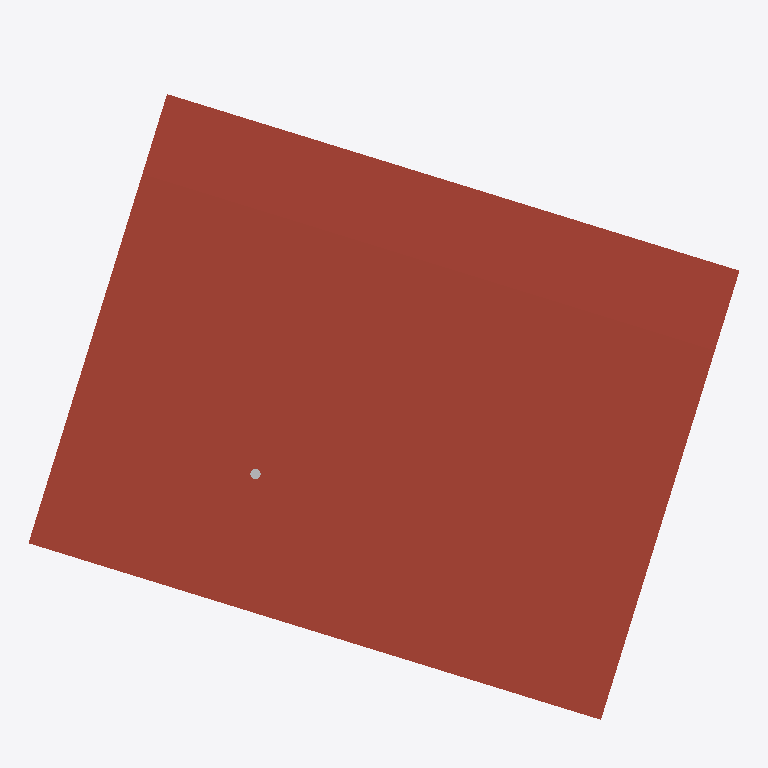
Plan cut of the same IFC building model at storey 'FP3.ROOF' (level 565.37 m, cut at 566.77 m), seen from above with north up, elements coloured by IFC class (only those large enough to see are counted): 1 roof (red-brown), 1 other element (light grey). Cut surfaces are drawn darker.
Extent 14.0 m × 13.2 m × 8.5 m (x, y, z). Storeys (5): FP0.FOOTING at 558.75 m; FP1.GARAGE at 559.41 m; FP1M.ENTRY at 561.48 m; FP2.ADU at 562.62 m; FP3.ROOF at 565.37 m. Elements (153): 43 IfcWall, 21 IfcWindow, 19 IfcFurniture, 18 IfcDoor, 11 IfcBuildingElementProxy, 11 IfcSlab, 8 IfcFlowTerminal, 5 IfcFooting, 4 IfcBeam, 4 IfcColumn, 3 IfcStair, 2 IfcRoof.

HEADER;
FILE_DESCRIPTION(('ViewDefinition [ReferenceView_V1.2]','RevitIdentifiers [ContentGUID: ef824aaa-6d78-4100-9fe5-f9d71ae22954, VersionGUID: 75e7d28d-85b8-42db-b3ac-8822402a36e5, NumberOfSaves: 2487]','CoordinateReference [CoordinateBase: Shared Coordinates]','ExchangeRequirement [Architecture]'),'2;1');
FILE_NAME('463-ADU_V9_4arch.ifc','2026-10-14T10:12:03-08:00',(''),(''),'ODA SDAI 25.12','Autodesk - Revit 27.0.10.13 (ENU) - 27.0.10.13','');
FILE_SCHEMA(('IFC4'));
ENDSEC;
DATA;
#27=IFCPROJECT('3lWaggRNX109$b_TVb7TQa',#6,'',$,$,'463 MANSON - ADU','APRIL 17, 2024',(#22),#67819);
#57=IFCSITE('3lWaggRNX109$b_TVb7TQc',#6,'Default',$,$,#56,$,$,.ELEMENT.,(47,55,23,281860),(-120,-9,-31,-783447),0.0,$,$);
#31=IFCBUILDING('3lWaggRNX109$b_TVb7TQb',#6,'',$,$,#30,$,'',.ELEMENT.,$,$,#28);
#35=IFCBUILDINGSTOREY('2KRkVMD0T6rAFHVxjB6uVU',#6,'FP0.FOOTING',$,$,#34,$,'FP0.FOOTING',.ELEMENT.,-57.333333333337876);
#39=IFCBUILDINGSTOREY('0Gb7Tntbn6aeAj360pwiP2',#6,'FP1.GARAGE',$,$,#38,$,'FP1.GARAGE',.ELEMENT.,-55.16666666667121);
#43=IFCBUILDINGSTOREY('2ZO8wkreDCH9y4Qdzzb2Vu',#6,'FP1M.ENTRY',$,$,#42,$,'FP1M.ENTRY',.ELEMENT.,-48.37500000000454);
#47=IFCBUILDINGSTOREY('2VQS5SlyLBPAf2i5DjQtYo',#6,'FP2.ADU',$,$,#46,$,'FP2.ADU',.ELEMENT.,-44.62500000000454);
#51=IFCBUILDINGSTOREY('2N9VVBwj5ChvgY$ad3xwmu',#6,'FP3.ROOF',$,$,#50,$,'FP3.ROOF',.ELEMENT.,-35.62500000000454);
#1215=IFCROOF('2I$l9wg8fBFQNWvuKFfdhF',#6,'Basic Roof:METAL:1740056',$,$,#1127,$,'1740056',.NOTDEFINED.);
#65789=IFCBUILDINGELEMENTPROXY('2gjFuV5vz92voGzPrZmywB',#6,'Supreme_Nova:Nova.18.Base:2007520',$,$,#65788,#65785,'2007520',.NOTDEFINED.);
ENDSEC;
